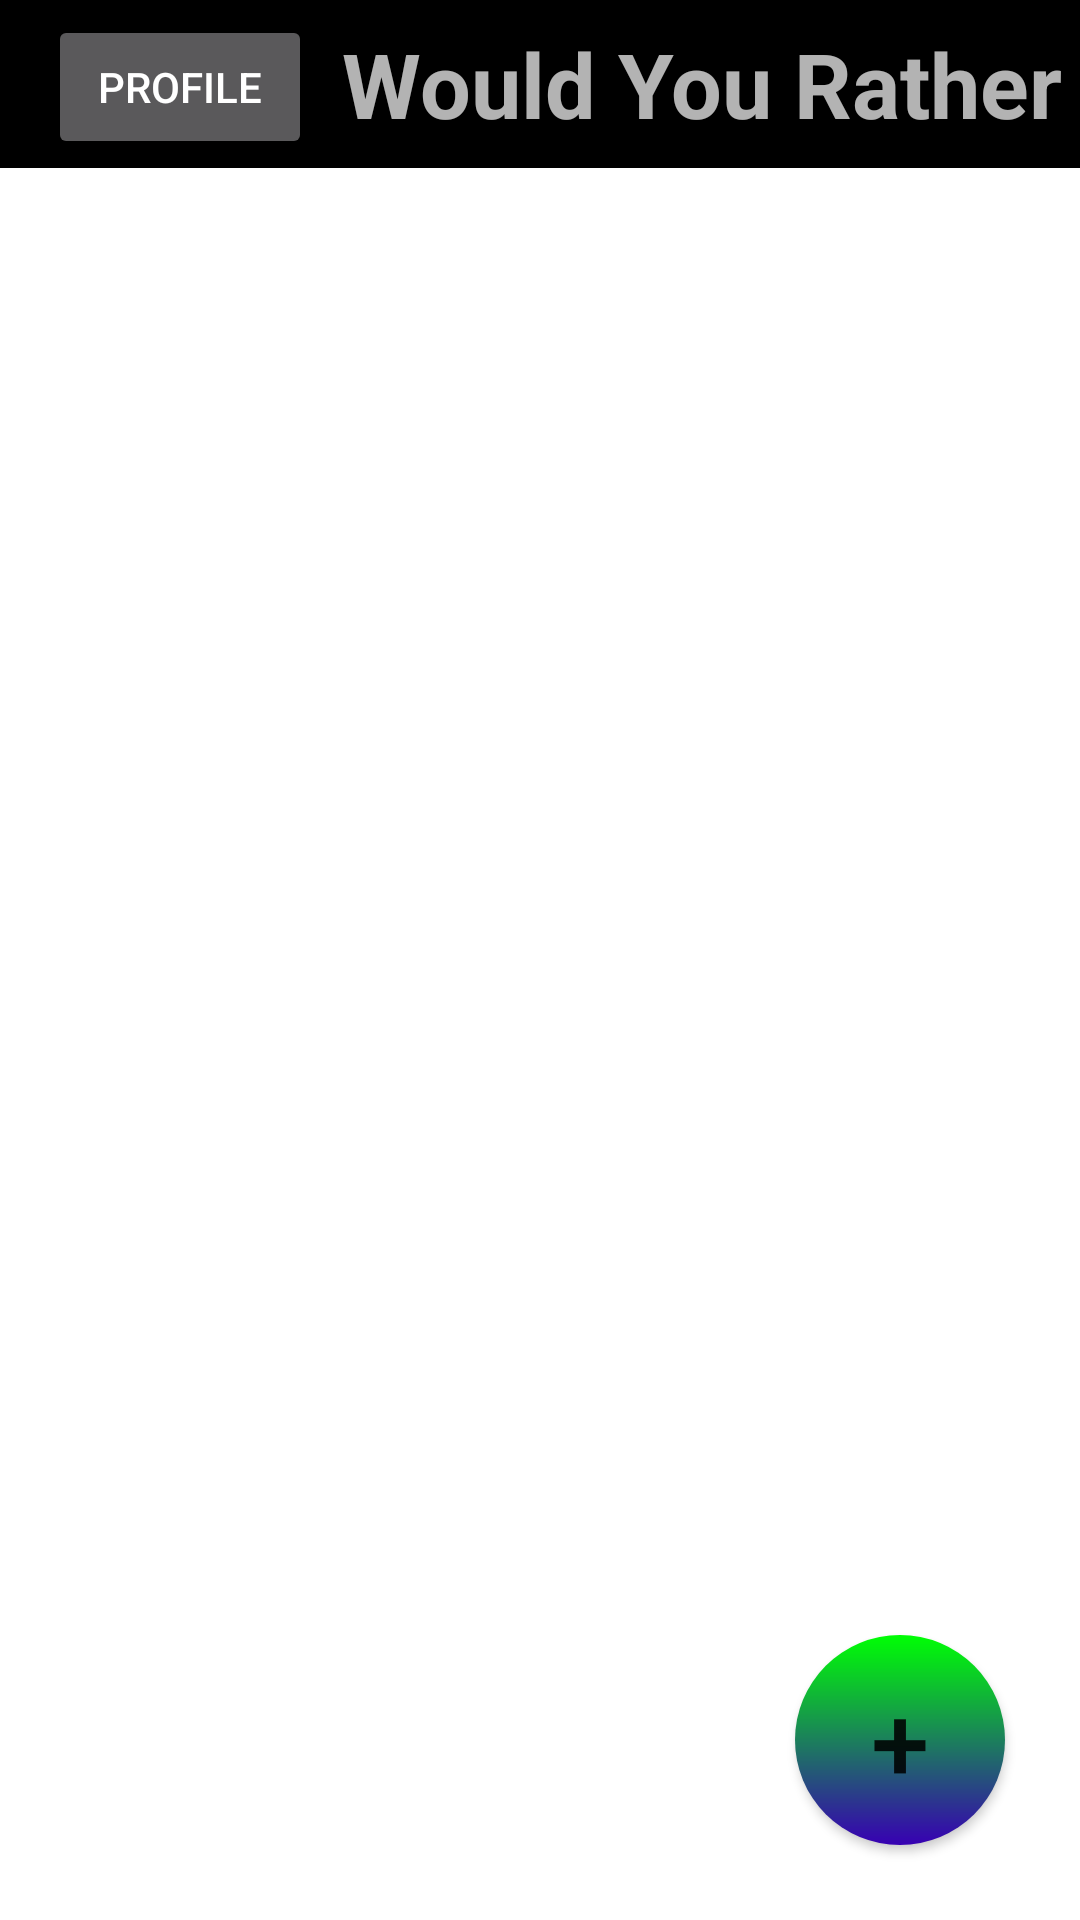

This screen was rendered from an Android layout file. Write that file and the resources it references.
<!-- AndroidManifest.xml: application theme Theme.WouldYouRather -->
<!-- res/layout/activity_main.xml -->
<?xml version="1.0" encoding="utf-8"?>
<androidx.constraintlayout.widget.ConstraintLayout xmlns:android="http://schemas.android.com/apk/res/android"
    xmlns:app="http://schemas.android.com/apk/res-auto"
    xmlns:tools="http://schemas.android.com/tools"
    android:layout_width="match_parent"
    android:layout_height="match_parent"
    tools:context=".MainActivity">

    <androidx.appcompat.widget.Toolbar
        android:id="@+id/toolbar"
        android:layout_width="match_parent"
        android:layout_height="wrap_content"
        android:background="@color/black"
        android:minHeight="?actionBarSize"
        android:theme="?actionBarTheme"
        app:layout_constraintEnd_toEndOf="parent"
        app:layout_constraintStart_toStartOf="parent"
        app:layout_constraintTop_toTopOf="parent">

        <Button
            android:id="@+id/profile_button"
            android:layout_width="wrap_content"
            android:layout_height="wrap_content"
            android:layout_marginStart="10dp"
            android:layout_marginTop="5dp"
            android:text="Profile"
            app:layout_constraintStart_toStartOf="parent"
            app:layout_constraintTop_toTopOf="parent" />

        <TextView
            android:id="@+id/page_title"
            android:layout_width="wrap_content"
            android:layout_height="wrap_content"
            android:layout_marginTop="5dp"
            android:text="Would You Rather"
            android:textSize="30sp"
            android:textStyle="bold"
            android:layout_marginStart="16dp"
            app:layout_constraintEnd_toEndOf="parent"
            app:layout_constraintStart_toStartOf="parent"
            app:layout_constraintTop_toTopOf="parent" />

    </androidx.appcompat.widget.Toolbar>


    <ListView
        android:id="@+id/wyr_list"
        android:layout_width="match_parent"
        android:layout_height="match_parent"
        app:layout_constraintEnd_toEndOf="parent"
        app:layout_constraintStart_toStartOf="parent"
        app:layout_constraintTop_toTopOf="parent"
        android:layout_marginTop="64dp"
        android:dividerHeight="3dp"
        android:divider="@color/black"
        tools:listitem="@layout/wyr_cell">
    </ListView>

    <Button
        android:id="@+id/add_button"
        android:layout_width="70dp"
        android:layout_height="70dp"
        android:layout_marginEnd="25dp"
        android:layout_marginBottom="25dp"
        android:background="@drawable/circle_button"
        android:text="+"
        android:textSize="35sp"
        app:layout_constraintBottom_toBottomOf="parent"
        app:layout_constraintEnd_toEndOf="parent" />

</androidx.constraintlayout.widget.ConstraintLayout>
<!-- res/layout/wyr_cell.xml (included above) -->
<?xml version="1.0" encoding="utf-8"?>
<androidx.constraintlayout.widget.ConstraintLayout xmlns:android="http://schemas.android.com/apk/res/android"
    xmlns:app="http://schemas.android.com/apk/res-auto"
    android:layout_width="match_parent"
    android:layout_height="match_parent"
    xmlns:tools="http://schemas.android.com/tools">

    <TextView
        android:id="@+id/main_text"
        android:layout_width="wrap_content"
        android:layout_height="wrap_content"
        android:layout_marginStart="24dp"
        android:maxLines="1"
        android:textSize="30sp"
        android:textStyle="bold"
        app:layout_constraintStart_toStartOf="parent"
        app:layout_constraintTop_toTopOf="parent"
        tools:text="OPTION 1" />

    <TextView
        android:id="@+id/or_text"
        android:layout_width="wrap_content"
        android:layout_height="wrap_content"
        android:layout_marginEnd="24dp"
        android:maxLines="1"
        android:text="OR..."
        android:textSize="30sp"
        app:layout_constraintEnd_toEndOf="parent"
        app:layout_constraintTop_toTopOf="parent"
        tools:text="OR..." />

</androidx.constraintlayout.widget.ConstraintLayout>
<!-- resources referenced by this layout -->
<resources>
  <color name="black">#FF000000</color>
  <!-- drawable circle_button (drawable) -->
  <?xml version="1.0" encoding="utf-8"?>
  <shape xmlns:android="http://schemas.android.com/apk/res/android"
      android:shape="oval">
      <solid android:color="@color/add_button_color" />
      <size android:width="60dp" android:height="60dp" />
      <gradient
          android:startColor="@color/add_button_color"
          android:endColor="@color/purple_700"
          android:angle="270" />
  
  
  </shape>
  <style name="Theme.WouldYouRather" parent="Theme.MaterialComponents.DayNight.DarkActionBar">
          
          <item name="colorPrimary">@color/purple_500</item>
          <item name="colorPrimaryVariant">@color/purple_700</item>
          <item name="colorOnPrimary">@color/white</item>
          
          <item name="colorSecondary">@color/teal_200</item>
          <item name="colorSecondaryVariant">@color/teal_700</item>
          <item name="colorOnSecondary">@color/black</item>
          
          <item name="android:statusBarColor">?attr/colorPrimaryVariant</item>
          
      </style>
  <color name="add_button_color">#00FF04</color>
  <color name="purple_700">#FF3700B3</color>
  <color name="purple_500">#FF6200EE</color>
  <color name="white">#FFFFFFFF</color>
  <color name="teal_200">#FF03DAC5</color>
  <color name="teal_700">#FF018786</color>
</resources>
